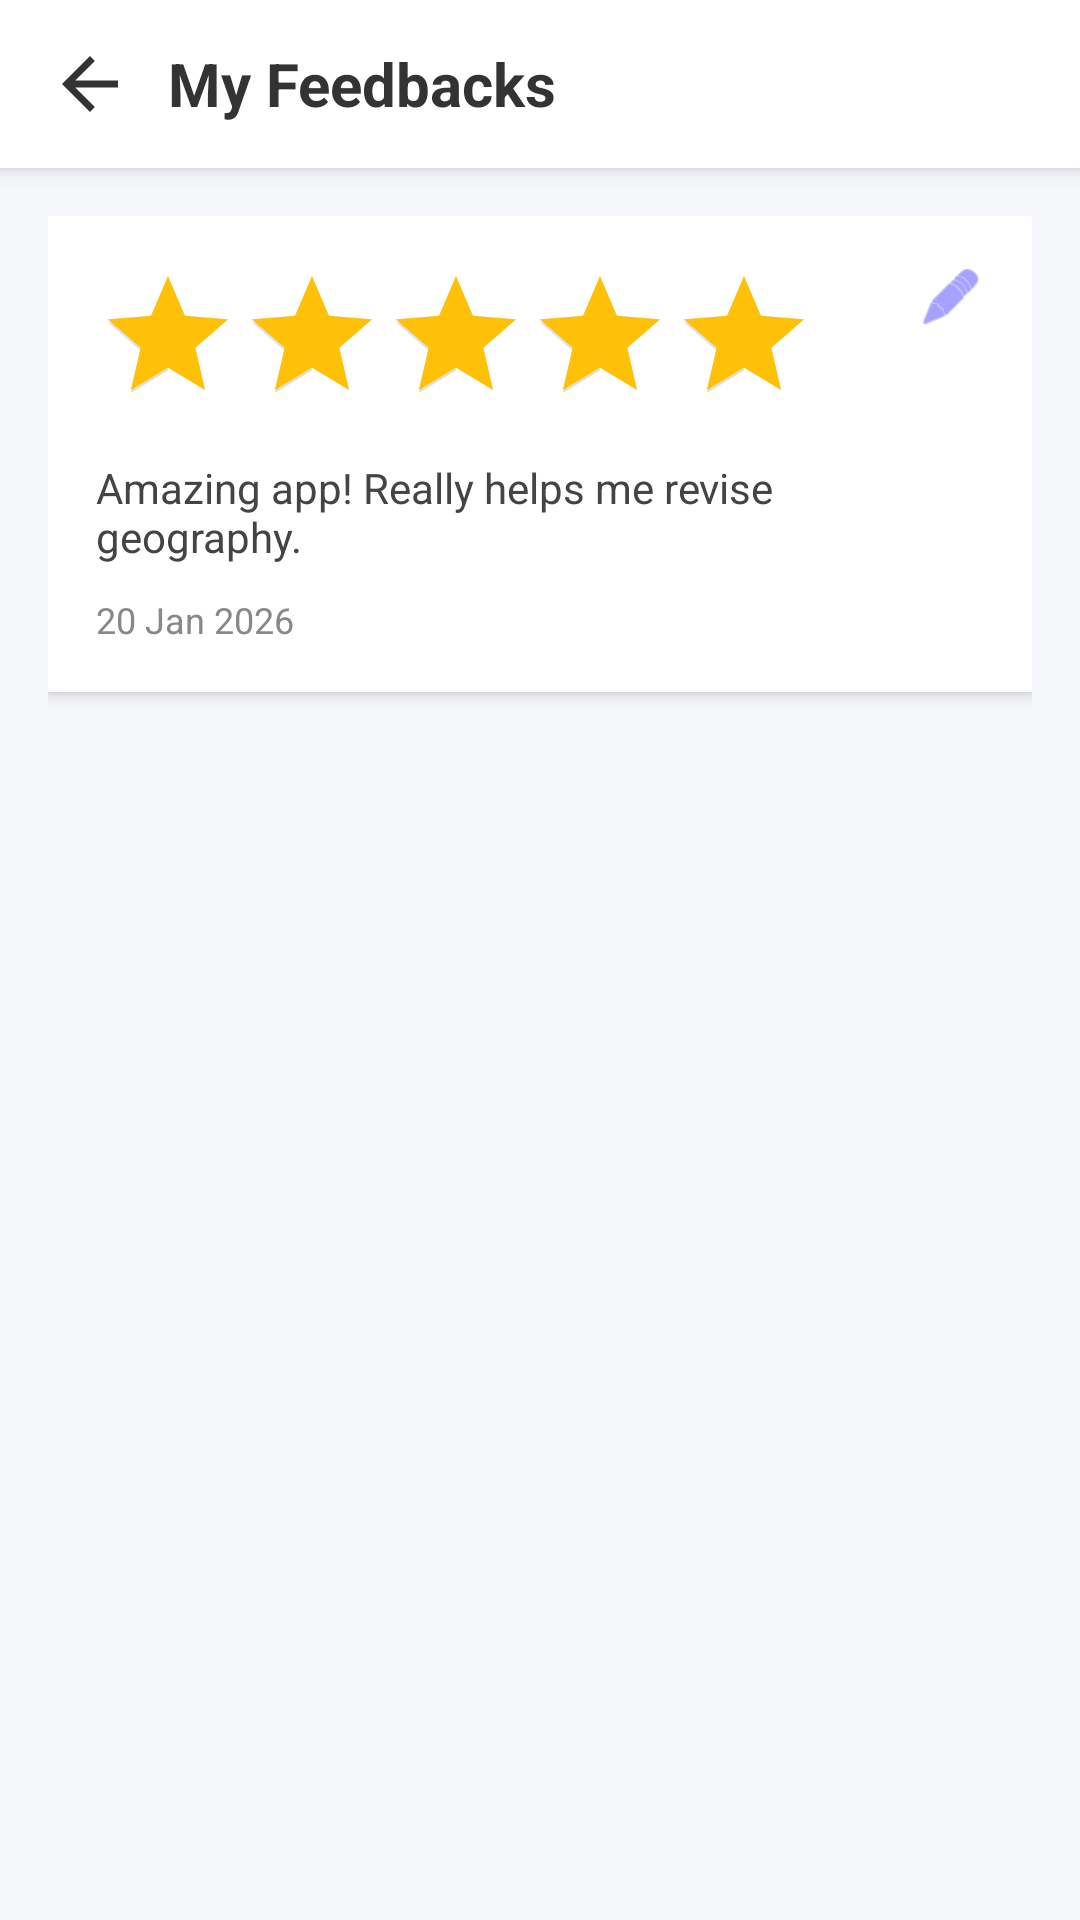

Produce the Android XML layout that renders to this screen, including the resource entries it uses.
<!-- AndroidManifest.xml: application theme Theme.Geolearn -->
<!-- res/layout/activity_feedback_history.xml -->
<?xml version="1.0" encoding="utf-8"?>
<RelativeLayout xmlns:android="http://schemas.android.com/apk/res/android"
    xmlns:app="http://schemas.android.com/apk/res-auto"
    android:layout_width="match_parent"
    android:layout_height="match_parent"
    android:background="#F5F7FB">

    
    <LinearLayout
        android:id="@+id/topBar"
        android:layout_width="match_parent"
        android:layout_height="56dp"
        android:orientation="horizontal"
        android:gravity="center_vertical"
        android:paddingHorizontal="16dp"
        android:background="#FFFFFF"
        android:elevation="4dp">

        <ImageView
            android:id="@+id/btnBack"
            android:layout_width="28dp"
            android:layout_height="28dp"
            android:src="?attr/homeAsUpIndicator"
            android:background="?attr/selectableItemBackgroundBorderless"
            app:tint="#333333"/>

        <TextView
            android:layout_width="match_parent"
            android:layout_height="wrap_content"
            android:text="My Feedbacks"
            android:textSize="20sp"
            android:textStyle="bold"
            android:textColor="#333333"
            android:layout_marginStart="12dp"/>
    </LinearLayout>

    
    <ScrollView
        android:layout_width="match_parent"
        android:layout_height="match_parent"
        android:layout_below="@id/topBar"
        android:padding="16dp">

        <LinearLayout
            android:layout_width="match_parent"
            android:layout_height="wrap_content"
            android:orientation="vertical">

            
            <RelativeLayout
                android:layout_width="match_parent"
                android:layout_height="wrap_content"
                android:background="#FFFFFF"
                android:padding="16dp"
                android:elevation="3dp"
                android:layout_marginBottom="16dp">

                
                <ImageView
                    android:id="@+id/btnEdit"
                    android:layout_width="22dp"
                    android:layout_height="22dp"
                    android:layout_alignParentEnd="true"
                    android:src="@android:drawable/ic_menu_edit"
                    android:background="?attr/selectableItemBackgroundBorderless"
                    app:tint="@color/primary"/>

                
                <RatingBar
                    android:id="@+id/ratingBar"
                    android:layout_width="wrap_content"
                    android:layout_height="wrap_content"
                    android:numStars="5"
                    android:rating="5"
                    android:stepSize="1"
                    android:isIndicator="true"
                    android:progressTint="#FFC107"
                    android:secondaryProgressTint="#E0E0E0"
                    android:progressBackgroundTint="#E0E0E0"/>

                
                <TextView
                    android:id="@+id/tvFeedback"
                    android:layout_width="match_parent"
                    android:layout_height="wrap_content"
                    android:layout_below="@id/ratingBar"
                    android:layout_marginTop="8dp"
                    android:text="Amazing app! Really helps me revise geography."
                    android:textSize="14sp"
                    android:textColor="#444"/>

                
                <TextView
                    android:id="@+id/tvDate"
                    android:layout_width="wrap_content"
                    android:layout_height="wrap_content"
                    android:layout_below="@id/tvFeedback"
                    android:layout_marginTop="10dp"
                    android:text="20 Jan 2026"
                    android:textSize="12sp"
                    android:textColor="#888"/>

            </RelativeLayout>
            

            

        </LinearLayout>
    </ScrollView>

</RelativeLayout>
<!-- resources referenced by this layout -->
<resources>
  <color name="primary">#6C63FF</color>
  <style name="Theme.Geolearn" parent="Base.Theme.Geolearn" />
  <style name="Base.Theme.Geolearn" parent="Theme.Material3.DayNight.NoActionBar">
      </style>
</resources>
